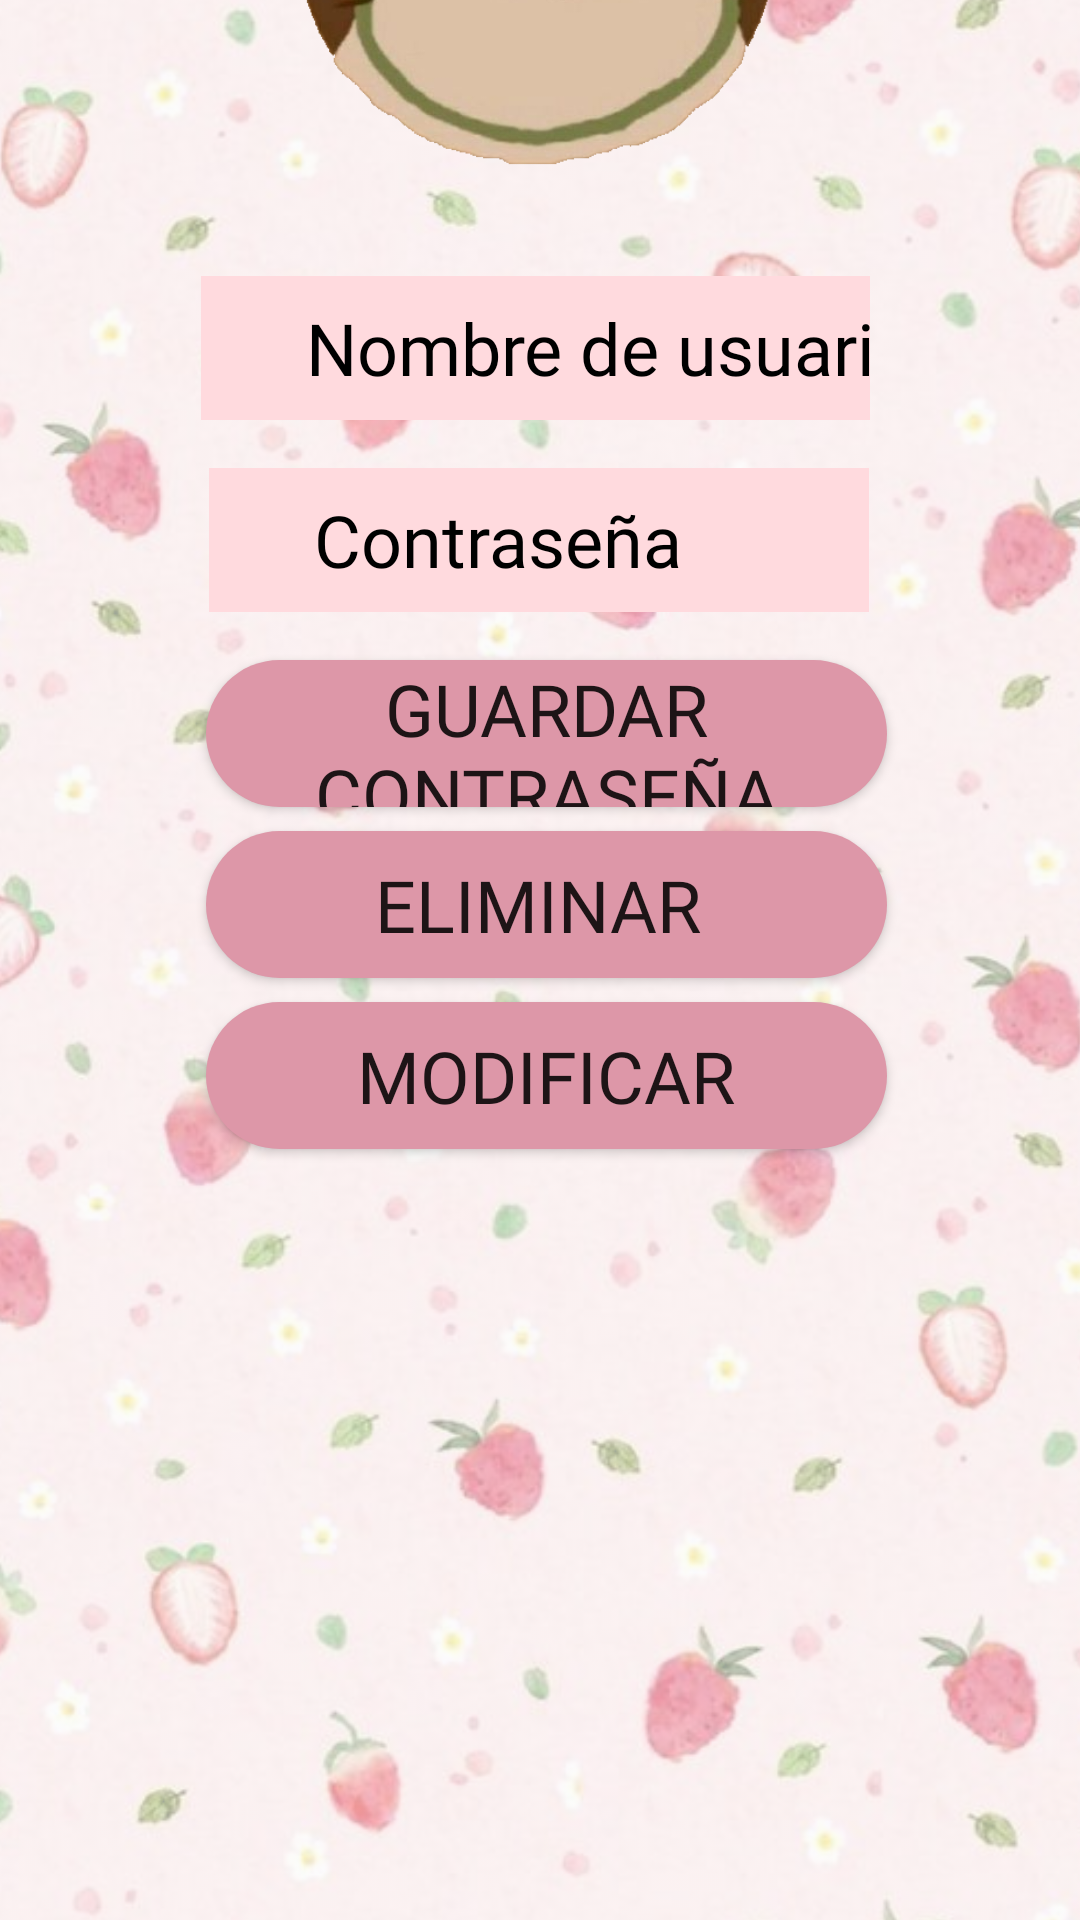

Layout XML and referenced resources for this Android screen:
<!-- AndroidManifest.xml: application theme Theme.AppDlwr -->
<!-- res/layout/activity_menu.xml -->
<?xml version="1.0" encoding="utf-8"?>
<androidx.constraintlayout.widget.ConstraintLayout xmlns:android="http://schemas.android.com/apk/res/android"
    xmlns:app="http://schemas.android.com/apk/res-auto"
    xmlns:tools="http://schemas.android.com/tools"
    android:layout_width="match_parent"
    android:layout_height="match_parent"
    tools:context=".Menu">

    <ImageView
        android:id="@+id/imageView7"
        android:layout_width="426dp"
        android:layout_height="765dp"
        android:alpha="0.4"
        app:layout_constraintBottom_toBottomOf="parent"
        app:layout_constraintEnd_toEndOf="parent"
        app:layout_constraintHorizontal_bias="0.533"
        app:layout_constraintStart_toStartOf="parent"
        app:layout_constraintTop_toTopOf="parent"
        app:layout_constraintVertical_bias="0.794"
        app:srcCompat="@drawable/f1" />

    <ImageView
        android:id="@+id/imageView8"
        android:layout_width="264dp"
        android:layout_height="241dp"
        android:layout_marginBottom="560dp"
        app:layout_constraintBottom_toBottomOf="parent"
        app:layout_constraintEnd_toEndOf="parent"
        app:layout_constraintHorizontal_bias="0.496"
        app:layout_constraintStart_toStartOf="parent"
        app:srcCompat="@drawable/gatito2" />

    <Button
        android:id="@+id/buttonM"
        android:layout_width="227dp"
        android:layout_height="49dp"
        android:layout_marginTop="8dp"
        android:layout_weight="1"
        android:background="@drawable/button"
        android:fontFamily="@font/crushed"
        android:text="Modificar"
        android:textSize="24sp"
        app:layout_constraintEnd_toEndOf="parent"
        app:layout_constraintHorizontal_bias="0.516"
        app:layout_constraintStart_toStartOf="parent"
        app:layout_constraintTop_toBottomOf="@+id/buttonE" />

    <EditText
        android:id="@+id/editText1"
        android:layout_width="223dp"
        android:layout_height="48dp"
        android:layout_marginTop="12dp"
        android:background="@drawable/edit_text"
        android:ems="10"
        android:fontFamily="@font/crushed"
        android:hint="Nombre de usuario"
        android:inputType="textPersonName"
        android:paddingLeft="35dp"
        android:textColor="#000000"
        android:textColorHint="#000000"
        android:textSize="24sp"
        app:layout_constraintEnd_toEndOf="parent"
        app:layout_constraintHorizontal_bias="0.489"
        app:layout_constraintStart_toStartOf="parent"
        app:layout_constraintTop_toBottomOf="@+id/imageView8" />

    <EditText
        android:id="@+id/editText2"
        android:layout_width="220dp"
        android:layout_height="48dp"
        android:layout_marginTop="16dp"
        android:background="@drawable/edit_text"
        android:ems="10"
        android:fontFamily="@font/crushed"
        android:hint="Contraseña"
        android:inputType="textPassword"
        android:paddingLeft="35dp"
        android:textColorHint="#000000"
        android:textSize="24sp"
        app:layout_constraintEnd_toEndOf="parent"
        app:layout_constraintHorizontal_bias="0.497"
        app:layout_constraintStart_toStartOf="parent"
        app:layout_constraintTop_toBottomOf="@+id/editText1" />

    <Button
        android:id="@+id/buttonE"
        android:layout_width="227dp"
        android:layout_height="49dp"
        android:layout_marginTop="8dp"
        android:layout_weight="1"
        android:background="@drawable/button"
        android:fontFamily="@font/crushed"
        android:text="Eliminar "
        android:textSize="24sp"
        app:layout_constraintEnd_toEndOf="parent"
        app:layout_constraintHorizontal_bias="0.516"
        app:layout_constraintStart_toStartOf="parent"
        app:layout_constraintTop_toBottomOf="@+id/buttonG" />

    <Button
        android:id="@+id/buttonG"
        android:layout_width="227dp"
        android:layout_height="49dp"
        android:layout_marginTop="16dp"
        android:layout_weight="1"
        android:background="@drawable/button"
        android:fontFamily="@font/crushed"
        android:text="Guardar contraseña"
        android:textSize="24sp"
        app:layout_constraintEnd_toEndOf="parent"
        app:layout_constraintHorizontal_bias="0.516"
        app:layout_constraintStart_toStartOf="parent"
        app:layout_constraintTop_toBottomOf="@+id/editText2" />

    <LinearLayout
        android:layout_width="397dp"
        android:layout_height="226dp"
        android:orientation="vertical"
        app:layout_constraintBottom_toBottomOf="parent"
        app:layout_constraintEnd_toEndOf="parent"
        app:layout_constraintStart_toStartOf="parent"
        app:layout_constraintTop_toBottomOf="@+id/buttonM"
        app:layout_constraintVertical_bias="0.268">

        <ListView
            android:id="@+id/listViewId"
            android:layout_width="match_parent"
            android:layout_height="195dp"
            android:divider="@color/black" />
    </LinearLayout>

</androidx.constraintlayout.widget.ConstraintLayout>
<!-- resources referenced by this layout -->
<resources>
  <!-- drawable button (drawable) -->
  <?xml version="1.0" encoding="utf-8"?>
  <shape android:shape="rectangle" xmlns:android="http://schemas.android.com/apk/res/android">
      <corners android:radius="50dp"/>
      <solid android:color="#DD97A8"/>
  </shape>
  <!-- drawable edit_text (drawable) -->
  <?xml version="1.0" encoding="utf-8"?>
  <shape android:shape="rectangle" xmlns:android="http://schemas.android.com/apk/res/android">
      <solid android:color="#FFDADE"/>
  </shape>
  <!-- drawable f1: jpg bitmap (drawable, 67039 bytes) -->
  <!-- drawable gatito2: png bitmap (drawable, 127085 bytes) -->
  <style name="Theme.AppDlwr" parent="Theme.AppCompat.Light.NoActionBar">
          
          <item name="colorPrimary">@color/purple_500</item>
          <item name="colorPrimaryVariant">@color/purple_700</item>
          <item name="colorOnPrimary">@color/white</item>
          
          <item name="colorSecondary">@color/teal_200</item>
          <item name="colorSecondaryVariant">@color/teal_700</item>
          <item name="colorOnSecondary">@color/black</item>
          
          <item name="android:statusBarColor" tools:targetApi="l">?attr/colorPrimaryVariant</item>
          
      </style>
  <!-- not gathered from this repository: default colours our renderer supplied (Android Studio template values) -->
  <color name="purple_500">#FF6200EE</color>
  <color name="purple_700">#FF3700B3</color>
  <color name="teal_200">#FF03DAC5</color>
  <color name="teal_700">#FF018786</color>
  <color name="black">#FF000000</color>
  <color name="white">#FFFFFFFF</color>
</resources>
